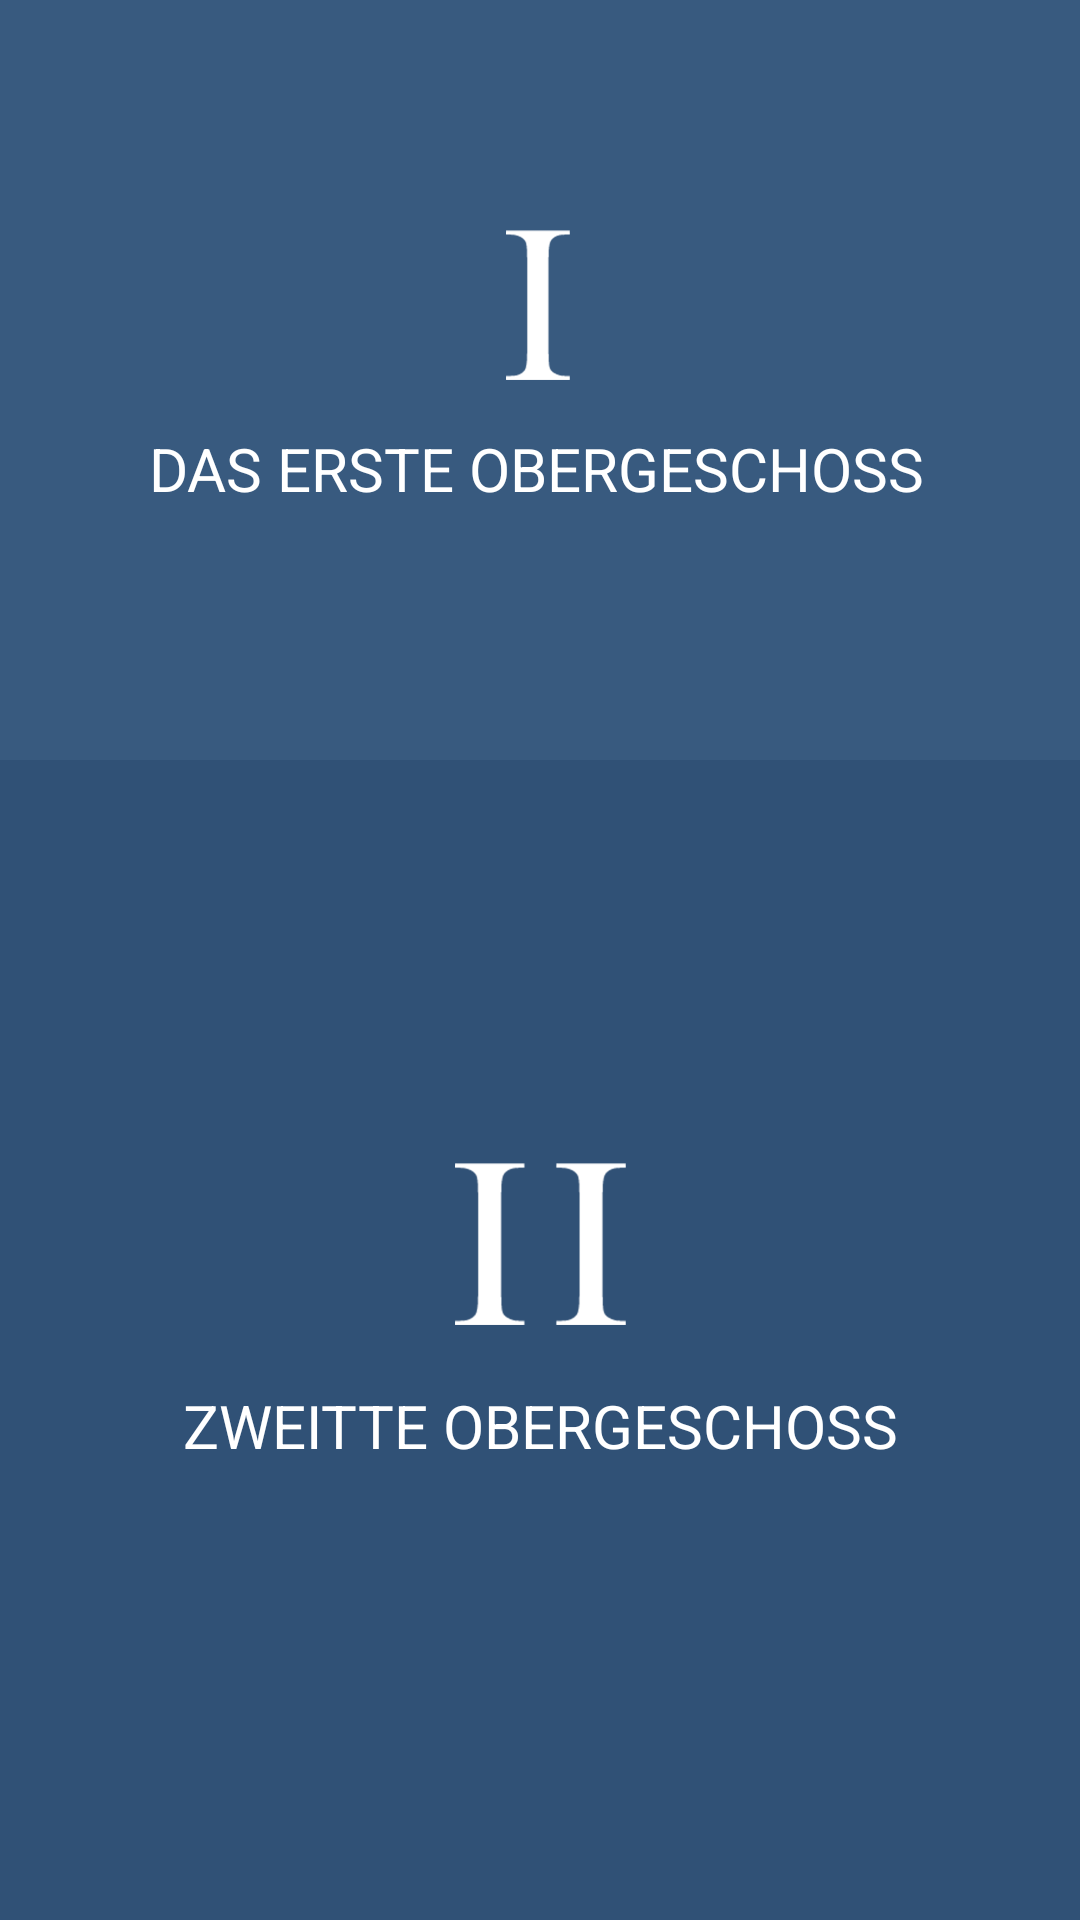

Here is an Android app screen rendered from its layout file. Give the layout XML and the strings, colors and styles it references.
<!-- AndroidManifest.xml: application theme AppTheme -->
<!-- res/layout/panorama_layout.xml -->
<?xml version="1.0" encoding="utf-8"?>
<LinearLayout
    xmlns:tools="http://schemas.android.com/tools"
    android:layout_width="match_parent"
    android:layout_height="match_parent"
    android:orientation="vertical"
    xmlns:android="http://schemas.android.com/apk/res/android"
    xmlns:app="http://schemas.android.com/apk/res-auto">

    <android.support.constraint.ConstraintLayout
        android:layout_width="match_parent"
        android:layout_height="wrap_content"
        android:layout_weight="1">

        <ImageView
            android:id="@+id/button3"
            android:layout_width="match_parent"
            android:layout_height="match_parent"
            android:background="#385a7f"
            android:text="Button"
            app:layout_constraintBottom_toBottomOf="parent"
            app:layout_constraintStart_toStartOf="parent"
            app:layout_constraintTop_toTopOf="parent"
            app:layout_constraintVertical_bias="1.0" />

        <ImageView
            android:id="@+id/imageView9"
            android:layout_width="50dp"
            android:layout_height="50dp"
            android:layout_marginStart="8dp"
            android:layout_marginEnd="8dp"
            android:layout_marginBottom="8dp"
            app:layout_constraintBottom_toBottomOf="@+id/button3"
            app:layout_constraintEnd_toEndOf="parent"
            app:layout_constraintHorizontal_bias="0.498"
            app:layout_constraintStart_toStartOf="parent"
            app:layout_constraintTop_toTopOf="@+id/button3"
            app:layout_constraintVertical_bias="0.392"
            app:srcCompat="@drawable/virtual_one" />

        <TextView
            android:id="@+id/textView"
            android:layout_width="wrap_content"
            android:layout_height="wrap_content"
            android:text="DAS ERSTE OBERGESCHOSS"
            android:layout_marginTop="16dp"
            android:textColor="@android:color/white"
            android:textSize="20sp"
            app:layout_constraintEnd_toEndOf="@+id/imageView9"
            app:layout_constraintHorizontal_bias="0.502"
            app:layout_constraintStart_toStartOf="@+id/imageView9"
            app:layout_constraintTop_toBottomOf="@+id/imageView9" />

    </android.support.constraint.ConstraintLayout>

    <android.support.constraint.ConstraintLayout
        android:layout_width="match_parent"
        android:layout_height="wrap_content"
        android:layout_weight="1">

        <ImageView
            android:id="@+id/button4"
            android:layout_width="match_parent"
            android:layout_height="match_parent"
            android:background="#305176"
            android:text="Button"
            app:layout_constraintBottom_toBottomOf="parent"
            app:layout_constraintEnd_toEndOf="parent"
            app:layout_constraintHorizontal_bias="0.5"
            app:layout_constraintStart_toStartOf="parent"
            app:layout_constraintTop_toTopOf="parent" />

        <ImageView
            android:id="@+id/imageView13"
            android:layout_width="57dp"
            android:layout_height="62dp"
            android:layout_marginStart="8dp"
            android:layout_marginTop="8dp"
            android:layout_marginEnd="8dp"
            android:layout_marginBottom="8dp"
            app:layout_constraintBottom_toBottomOf="@+id/button4"
            app:layout_constraintEnd_toEndOf="parent"
            app:layout_constraintStart_toStartOf="parent"
            app:layout_constraintTop_toTopOf="parent"
            app:layout_constraintVertical_bias="0.396"
            app:srcCompat="@drawable/virtual_two" />

        <TextView
            android:id="@+id/textView11"
            android:layout_width="wrap_content"
            android:layout_height="wrap_content"
            android:text="ZWEITTE OBERGESCHOSS"
            android:textColor="@android:color/white"
            android:textSize="20sp"
            android:layout_marginTop="16dp"
            app:layout_constraintEnd_toEndOf="@+id/imageView13"
            app:layout_constraintStart_toStartOf="@+id/imageView13"
            app:layout_constraintTop_toBottomOf="@+id/imageView13" />

    </android.support.constraint.ConstraintLayout>


</LinearLayout>
<!-- resources referenced by this layout -->
<resources>
  <!-- drawable virtual_one: png bitmap (drawable-hdpi, 1656 bytes) -->
  <!-- drawable virtual_two: png bitmap (drawable-hdpi, 3059 bytes) -->
  <style name="AppTheme" parent="Theme.AppCompat.Light.DarkActionBar">
          
          <item name="colorPrimary">@color/colorPrimary</item>
          <item name="colorPrimaryDark">@color/colorPrimary</item>
          <item name="colorAccent">@color/colorAccent</item>
      </style>
  <color name="colorPrimary">#3f51b5</color>
  <color name="colorAccent">#FF4081</color>
</resources>
